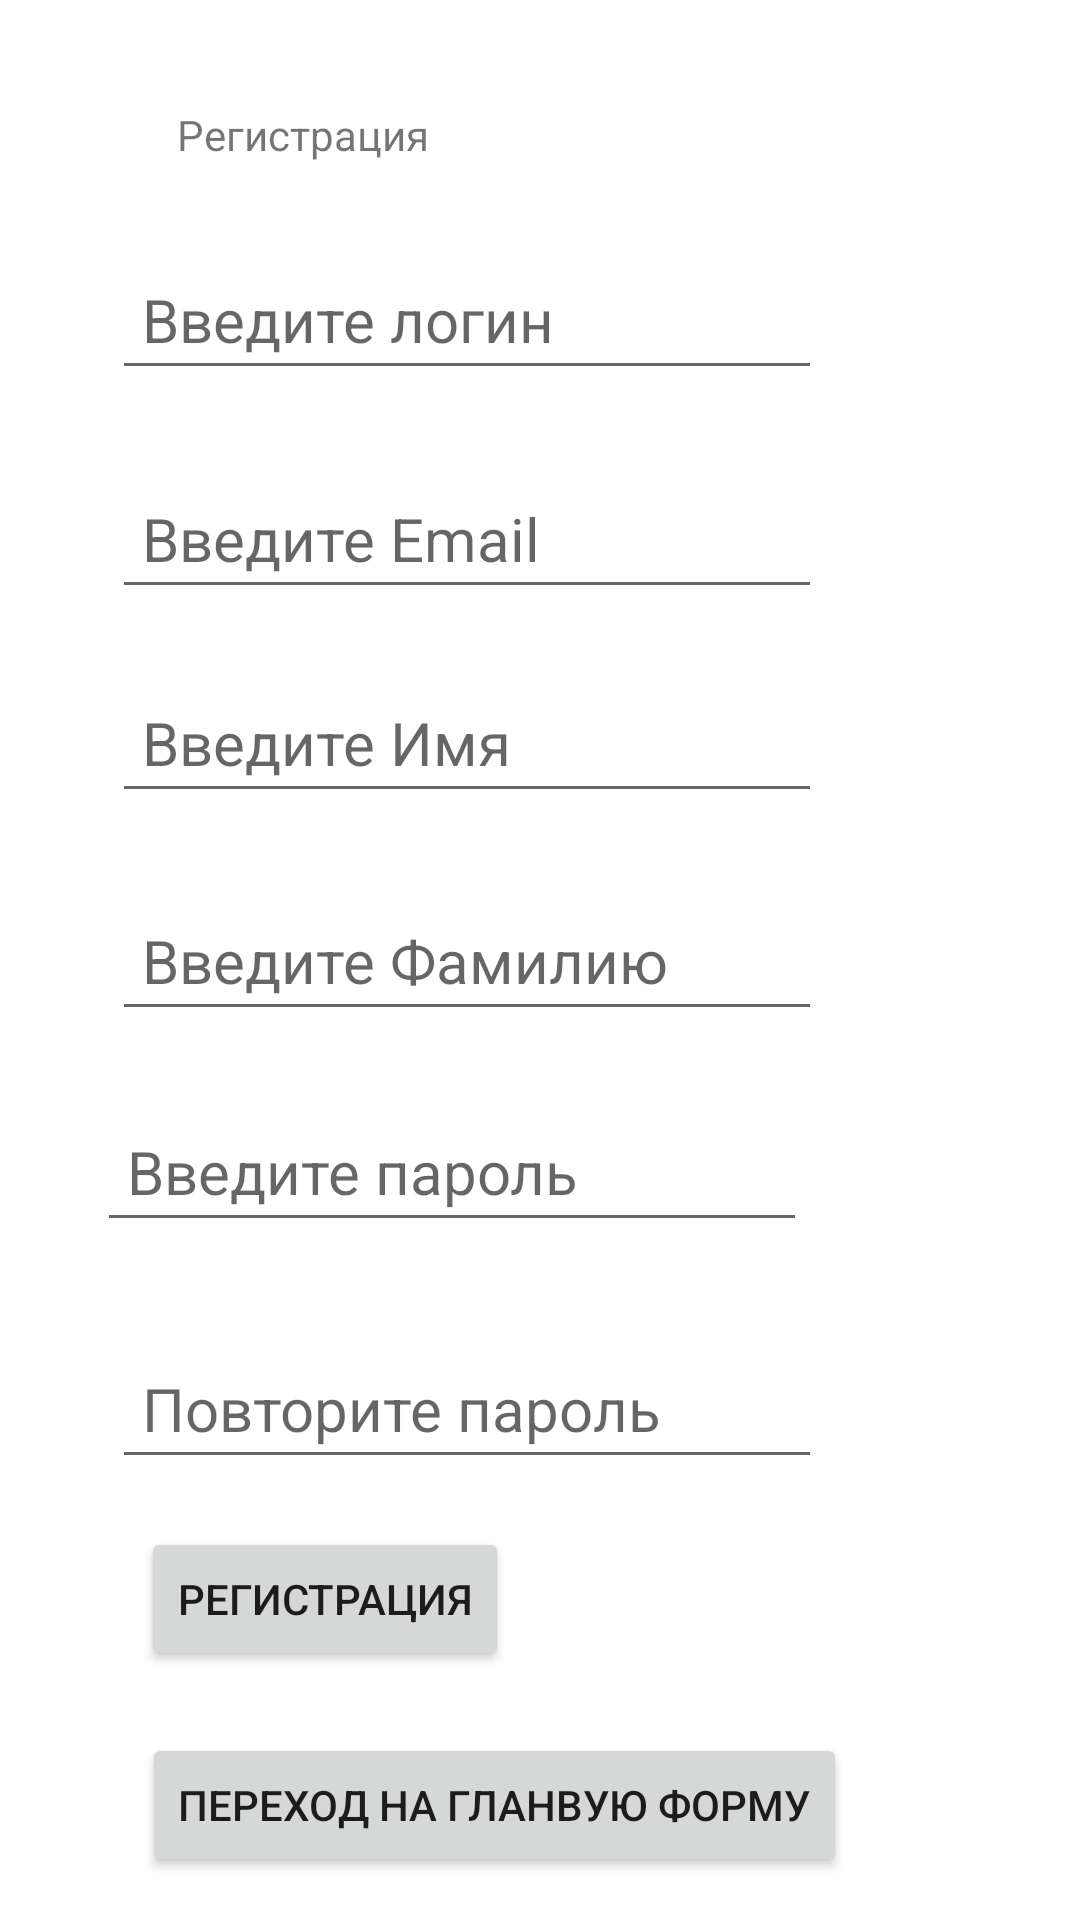

Here is an Android app screen rendered from its layout file. Give the layout XML and the strings, colors and styles it references.
<!-- AndroidManifest.xml: application theme Theme.Activity -->
<!-- res/layout/activity_back2.xml -->
<?xml version="1.0" encoding="utf-8"?>
<androidx.constraintlayout.widget.ConstraintLayout xmlns:android="http://schemas.android.com/apk/res/android"
    xmlns:app="http://schemas.android.com/apk/res-auto"
    xmlns:tools="http://schemas.android.com/tools"
    android:layout_width="match_parent"
    android:layout_height="match_parent"
    tools:context=".BackActivity2">

    <Button
        android:id="@+id/Backbutton"
        android:layout_width="wrap_content"
        android:layout_height="wrap_content"
        android:text="Переход на гланвую форму"
        app:layout_constraintBottom_toBottomOf="parent"
        app:layout_constraintEnd_toEndOf="parent"
        app:layout_constraintHorizontal_bias="0.378"
        app:layout_constraintStart_toStartOf="parent"
        app:layout_constraintTop_toTopOf="parent"
        app:layout_constraintVertical_bias="0.976" />

    <TextView
        android:id="@+id/textView"
        android:layout_width="wrap_content"
        android:layout_height="wrap_content"
        android:text="Регистрация "
        app:layout_constraintBottom_toBottomOf="parent"
        app:layout_constraintEnd_toEndOf="parent"
        app:layout_constraintHorizontal_bias="0.216"
        app:layout_constraintStart_toStartOf="parent"
        app:layout_constraintTop_toTopOf="parent"
        app:layout_constraintVertical_bias="0.057" />

    <EditText
        android:id="@+id/editTextTextEmailAddress2"
        android:layout_width="wrap_content"
        android:layout_height="wrap_content"
        android:ems="10"
        android:hint="Введите логин"
        android:inputType="text"
        android:orientation="vertical"
        android:padding="10dp"
        android:textSize="20sp"
        app:layout_constraintBottom_toBottomOf="parent"
        app:layout_constraintEnd_toEndOf="parent"
        app:layout_constraintHorizontal_bias="0.302"
        app:layout_constraintStart_toStartOf="parent"
        app:layout_constraintTop_toTopOf="parent"
        app:layout_constraintVertical_bias="0.14" />

    <EditText
        android:id="@+id/editTextTextEmailAddress3"
        android:layout_width="wrap_content"
        android:layout_height="wrap_content"
        android:ems="10"
        android:inputType="text"
        android:hint="Введите Email"
        android:textSize="20sp"
        android:orientation="vertical"
        android:padding="10dp"
        app:layout_constraintBottom_toBottomOf="parent"
        app:layout_constraintEnd_toEndOf="parent"
        app:layout_constraintHorizontal_bias="0.303"
        app:layout_constraintStart_toStartOf="parent"
        app:layout_constraintTop_toTopOf="parent"
        app:layout_constraintVertical_bias="0.263" />

    <EditText
        android:id="@+id/editTextTextPersonName"
        android:layout_width="wrap_content"
        android:layout_height="wrap_content"
        android:ems="10"
        android:hint="Введите Фамилию"
        android:inputType="text"
        android:orientation="vertical"
        android:padding="10dp"
        android:textSize="20sp"
        app:layout_constraintBottom_toBottomOf="parent"
        app:layout_constraintEnd_toEndOf="parent"
        app:layout_constraintHorizontal_bias="0.302"
        app:layout_constraintStart_toStartOf="parent"
        app:layout_constraintTop_toTopOf="parent" />

    <EditText
        android:id="@+id/editTextTextPersonName2"
        android:layout_width="wrap_content"
        android:layout_height="wrap_content"
        android:ems="10"
        android:hint="Введите Имя"
        android:inputType="text"
        android:orientation="vertical"
        android:padding="10dp"
        android:textSize="20sp"
        app:layout_constraintBottom_toBottomOf="parent"
        app:layout_constraintEnd_toEndOf="parent"
        app:layout_constraintHorizontal_bias="0.302"
        app:layout_constraintStart_toStartOf="parent"
        app:layout_constraintTop_toTopOf="parent"
        app:layout_constraintVertical_bias="0.378" />

    <EditText
        android:id="@+id/editTextNumberPassword"
        android:layout_width="wrap_content"
        android:layout_height="wrap_content"
        android:ems="10"
        android:hint="Повторите пароль"
        android:inputType="textPassword"
        android:orientation="vertical"
        android:padding="10dp"
        android:textSize="20sp"
        app:layout_constraintBottom_toBottomOf="parent"
        app:layout_constraintEnd_toEndOf="parent"
        app:layout_constraintHorizontal_bias="0.302"
        app:layout_constraintStart_toStartOf="parent"
        app:layout_constraintTop_toTopOf="parent"
        app:layout_constraintVertical_bias="0.752" />

    <Button
        android:id="@+id/button2"
        android:layout_width="wrap_content"
        android:layout_height="wrap_content"
        android:text="Регистрация"
        app:layout_constraintBottom_toBottomOf="parent"
        app:layout_constraintEnd_toEndOf="parent"
        app:layout_constraintHorizontal_bias="0.198"
        app:layout_constraintStart_toStartOf="parent"
        app:layout_constraintTop_toTopOf="parent"
        app:layout_constraintVertical_bias="0.86" />

    <EditText
        android:id="@+id/editTextTextPassword3"
        android:layout_width="wrap_content"
        android:layout_height="wrap_content"
        android:ems="10"
        android:inputType="textPassword"
        android:hint="Введите пароль"
        android:textSize="20sp"
        android:orientation="vertical"
        android:padding="10dp"
        app:layout_constraintBottom_toBottomOf="parent"
        app:layout_constraintEnd_toEndOf="parent"
        app:layout_constraintHorizontal_bias="0.263"
        app:layout_constraintStart_toStartOf="parent"
        app:layout_constraintTop_toTopOf="parent"
        app:layout_constraintVertical_bias="0.619" />

</androidx.constraintlayout.widget.ConstraintLayout>
<!-- resources referenced by this layout -->
<resources>
  <style name="Theme.Activity" parent="Theme.MaterialComponents.DayNight.DarkActionBar">
          
          <item name="colorPrimary">@color/purple_500</item>
          <item name="colorPrimaryVariant">@color/purple_700</item>
          <item name="colorOnPrimary">@color/white</item>
          
          <item name="colorSecondary">@color/teal_200</item>
          <item name="colorSecondaryVariant">@color/teal_700</item>
          <item name="colorOnSecondary">@color/black</item>
          
          <item name="android:statusBarColor" tools:targetApi="l">?attr/colorPrimaryVariant</item>
          
      </style>
  <!-- not gathered from this repository: default colours our renderer supplied (Android Studio template values) -->
  <color name="purple_500">#FF6200EE</color>
  <color name="purple_700">#FF3700B3</color>
  <color name="teal_200">#FF03DAC5</color>
  <color name="teal_700">#FF018786</color>
  <color name="black">#FF000000</color>
  <color name="white">#FFFFFFFF</color>
</resources>
